Run: headless pygame with SDL's dummy video driver; simulated clock (each Clock.tick advances the game by its frame time, no real sleeping); random seed 0; keys injected as events and as key.get_pressed() state; no mouse input.
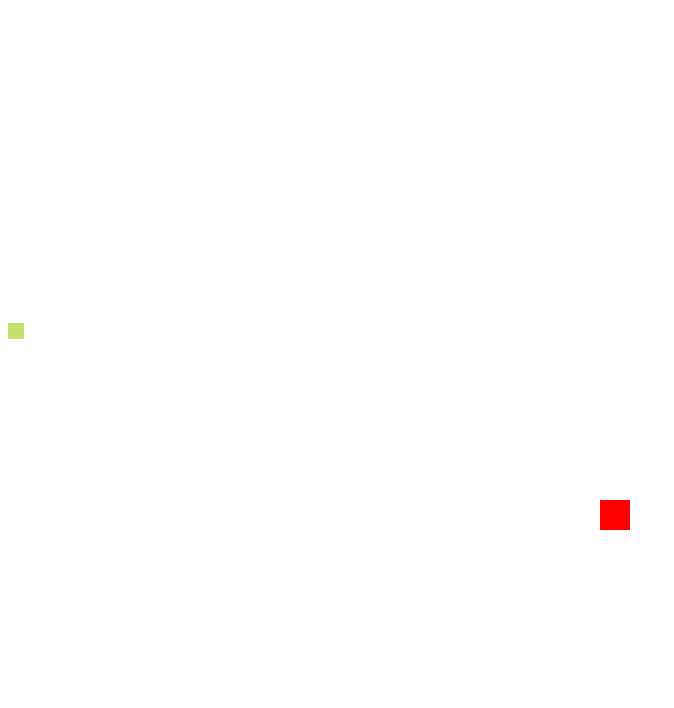
Frame 1 of 4 · flips 1–60 · no input
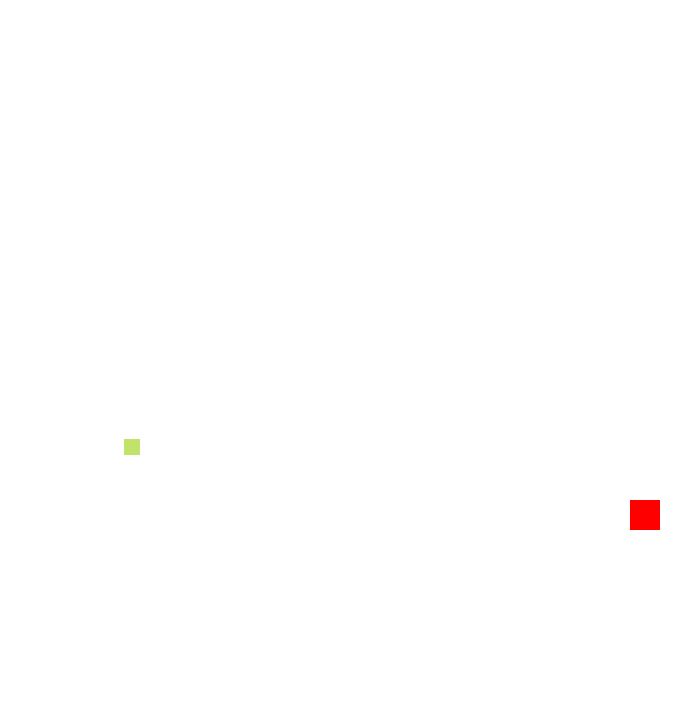
Frame 2 of 4 · flips 61–180 · tapped SPACE, RETURN · held RIGHT (→), D
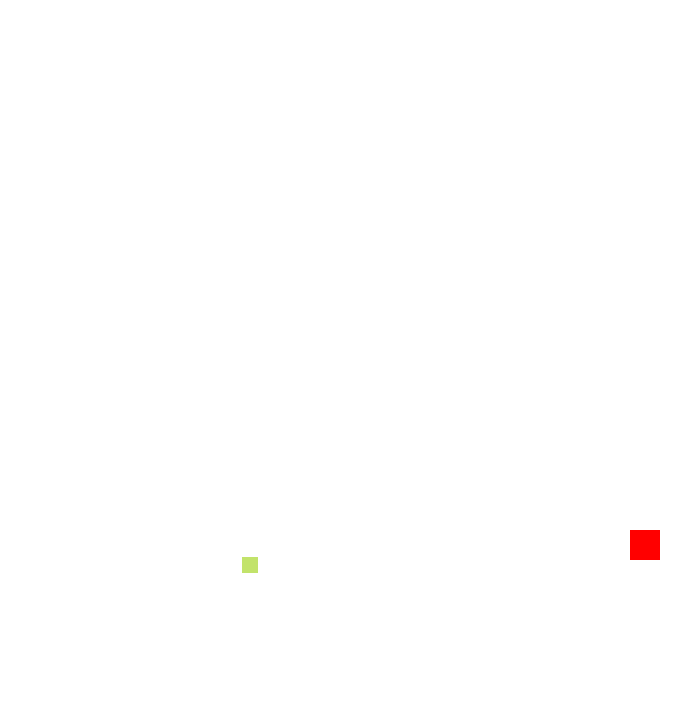
Frame 3 of 4 · flips 181–300 · held DOWN (↓), S
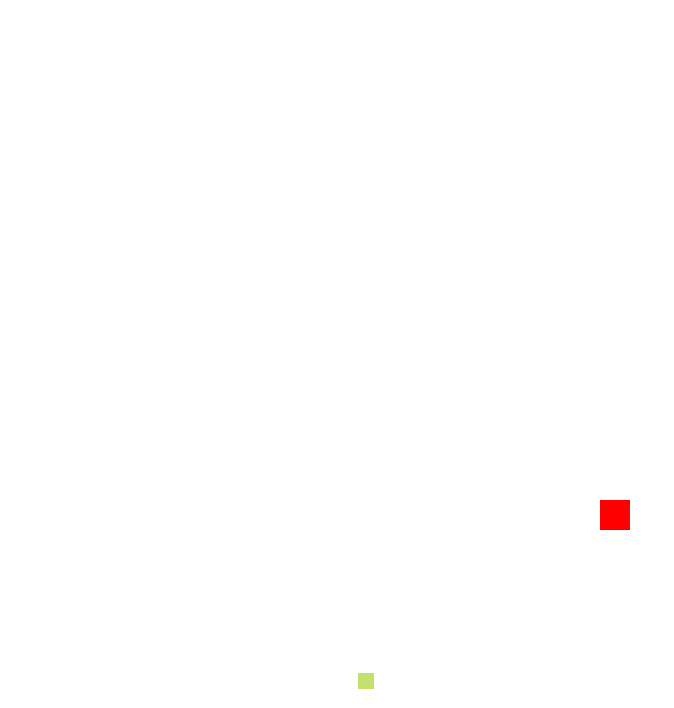
Frame 4 of 4 · flips 301–420 · held LEFT (←), A, UP (↑), W

The pygame program that drew these frames:

import pygame
import random

pygame.init()
pygame.mixer.init()

info = pygame.display.Info()
screen_width, screen_height = info.current_w, info.current_h
if screen_width == 1280:
    window_width, window_height = screen_width-180, screen_height-90
    resize_factor = 7/10
elif screen_width == 1680:
    window_width, window_height = screen_width - 110, screen_height - 60
    resize_factor = 1/2
else:
    # window_width, window_height = screen_width - 820, screen_height - 370
    # resize_factor = 7/10
    # print(window_width)
    # print(window_height)
    window_width, window_height = screen_width - 350, screen_height - 60
    resize_factor = 1
game_window = pygame.display.set_mode((window_width, window_height))
pygame.display.set_caption("Bullet de Bulletz")
game_surface = pygame.Surface((2000, 2000))
game_surface.fill((255, 255, 255))
game_window.blit(game_surface, (0, 0))


TIME_INTERVAL = 100
pygame.time.set_timer(pygame.USEREVENT, TIME_INTERVAL)

BLACK = (255, 255, 255)
resize_factor = 1
move = 30

class Player:
    def __init__(self):
        self.x = 600
        self.y = 500
        self.size = 30
        self.color = (255, 0, 0)
        self.rect = pygame.Rect(self.x, self.y, self.size, self.size)

    def draw_player(self):
        pygame.draw.rect(game_window, self.color, (self.x, self.y , self.size, self.size))
        self.rect = pygame.Rect(self.x, self.y, self.size, self.size)

    def increase_size(self):
        self.size += 20
        self.x -= 10
        self.y -= 10
        self.draw_player()

    def move_right(self):
        self.x = self.x + move
        game_window.blit(game_surface, (0, 0))
        self.draw_player()

    def move_left(self):
        self.x = self.x - move
        game_window.blit(game_surface, (0, 0))
        self.draw_player()

    def move_up(self):
        self.y = self.y - move
        game_window.blit(game_surface, (0, 0))
        self.draw_player()

    def move_down(self):
        self.y = self.y + move
        game_window.blit(game_surface, (0, 0))
        self.draw_player()


class Bullets:
    def __init__(self):
        self.length = random.randint(10, 20)
        self.rbg = (random.randint(0, 254), random.randint(0, 254), random.randint(0, 254))
        self.height = self.length
        self.orientation = "confused"
        self.lateral_orientation = "wtf"
        self.x = random.randint(-50, 1600)
        if self.x == 0:
            self.x = -50
            self.y = random.randint(0, 1000)
            if self.y > 500:
                self.orientation = "up"
            elif self.y < 500:
                self.orientation = "down"
            else:
                self.orientation = "straight"
            self.lateral_orientation = "right"
        elif self.x <= 100:
            self.x = -50
            self.y = random.randint(0, 1000)
            if self.y > 500:
                self.orientation = "up"
            elif self.y < 500:
                self.orientation = "down"
            else:
                self.orientation = "straight"
            self.lateral_orientation = "right"
        elif self.x == 1600:
            self.lateral_orientation = "left"
            self.y = random.randint(0, 1000)
            if self.y > 500:
                self.orientation = "up"
            elif self.y < 500:
                self.orientation = "down"
            else:
                self.orientation = "straight"
        elif self.x >= 1500:
            self.x = 1600
            self.lateral_orientation = "left"
            self.y = random.randint(0, 1000)
            if self.y > 500:
                self.orientation = "up"
            elif self.y < 500:
                self.orientation = "down"
            else:
                self.orientation = "straight"
        else:
            top_or_bottom_roll = random.randint(0, 1)
            if top_or_bottom_roll == 0:
                self.y = -50
                self.orientation = "down"
                if self.x < 800:
                    self.lateral_orientation = "right"
                elif self.x > 800:
                    self.lateral_orientation = "left"
                else:
                    self.lateral_orientation = "straight"
            if top_or_bottom_roll == 1:
                self.y = 1050
                self.orientation = "up"
                if self.x < 800:
                    self.lateral_orientation = "right"
                elif self.x > 800:
                    self.lateral_orientation = "left"
                else:
                    self.lateral_orientation = "straight"
        self.rect = pygame.Rect(self.x, self.y, self.length, self.height)

    def render_bullet(self):
        pygame.draw.rect(game_window, self.rbg,
                         (self.x, self.y, self.height, self.length),)
        self.rect = pygame.Rect(self.x, self.y, self.length, self.height)

    def advance_bullet(self):
        pygame.draw.rect(game_window, (255, 255, 255),
                         (self.x, self.y, self.height, self.length),)
        if self.lateral_orientation == "left":
            self.x -= 1
        elif self.lateral_orientation == "right":
            self.x += 1
        else:
            self.x = self.x
        if self.orientation == "up":
            self.y -= 1
        elif self.orientation == "down":
            self.y += 1
        else:
            self.y = self.y
        self.render_bullet()


player = Player()
player.draw_player()
bullet_list = [Bullets() for x in range(1)]
for items in bullet_list:
    items.render_bullet()
pygame.display.update()

running = True
game_state = "game"
PROBABILITY = 94

while running:
    if game_state == "game":
        for bullets in bullet_list:
            if bullets.rect.colliderect(player):
                bullets.rbg = (255, 255, 255)
                bullets.render_bullet()
                bullet_list.remove(bullets)
                player.increase_size()
                if player.size >= 1000:
                    running = False
        pygame.display.update()
        ev = pygame.event.get()
        for bullets in bullet_list:
            bullets.advance_bullet()
            if bullets.x < -100 or bullets.x > 2000:
                bullet_list.remove(bullets)
            elif bullets.y < -100 or bullets.y > 2000:
                bullet_list.remove(bullets)
        for event in ev:
            if event.type == pygame.USEREVENT:
                chance_to_spawn_bullet = random.randint(0, 100)
                if chance_to_spawn_bullet > PROBABILITY:
                    new_bullet = Bullets()
                    bullet_list.append(new_bullet)
                    PROBABILITY -= 1
                print(len(bullet_list))
                # pygame.time.set_timer(pygame.USEREVENT, TIME_INTERVAL)
            if event.type == pygame.KEYDOWN:
                if event.key == pygame.K_UP:
                    player.move_up()
                elif event.key == pygame.K_DOWN:
                    player.move_down()
                elif event.key == pygame.K_LEFT:
                    player.move_left()
                elif event.key == pygame.K_RIGHT:
                    player.move_right()
                pygame.display.update()
            if event.type == pygame.QUIT:
                running = False
